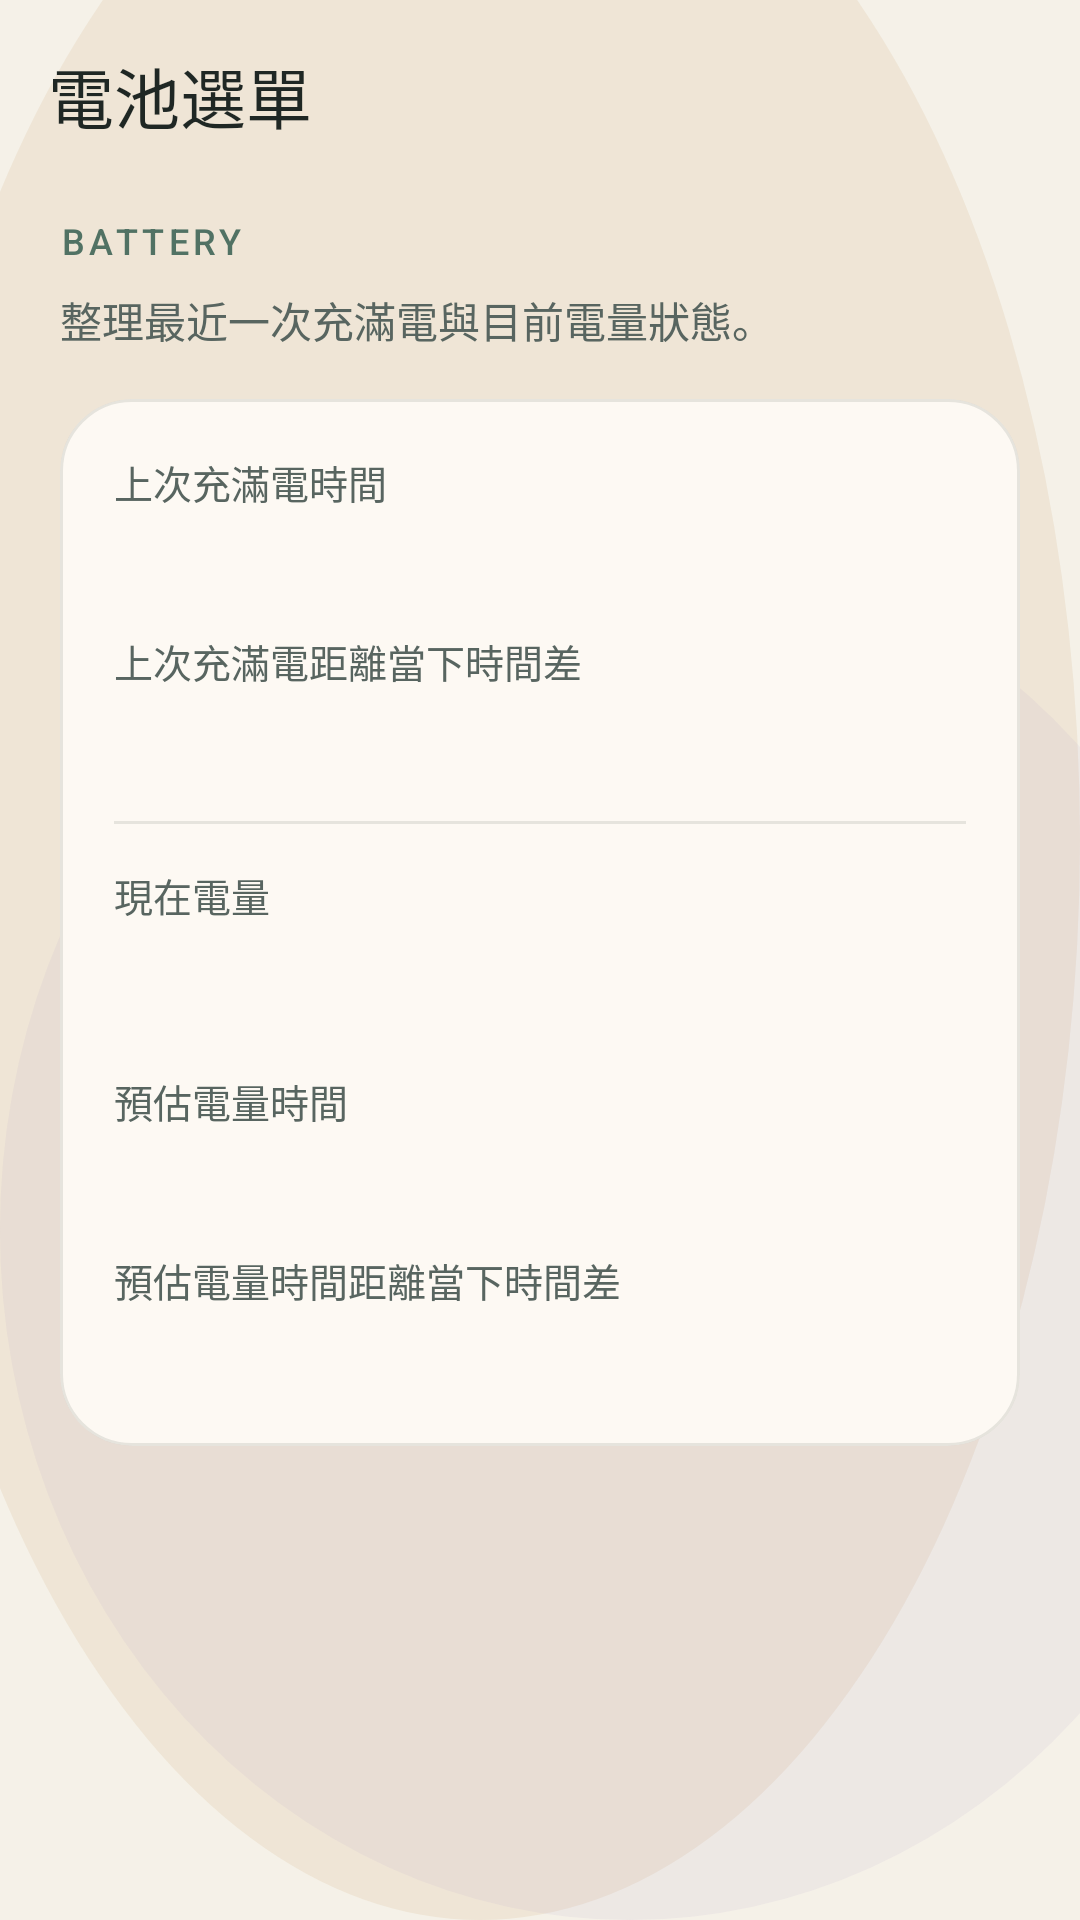

Here is an Android app screen rendered from its layout file. Give the layout XML and the strings, colors and styles it references.
<!-- AndroidManifest.xml: application theme Theme.Appwriteandroidtrae -->
<!-- res/layout/activity_battery_status.xml -->
<?xml version="1.0" encoding="utf-8"?>
<androidx.constraintlayout.widget.ConstraintLayout xmlns:android="http://schemas.android.com/apk/res/android"
    xmlns:app="http://schemas.android.com/apk/res-auto"
    android:id="@+id/main"
    android:layout_width="match_parent"
    android:layout_height="match_parent"
    android:background="@drawable/bg_main_dashboard">

    <com.google.android.material.appbar.MaterialToolbar
        android:id="@+id/toolbar"
        android:layout_width="0dp"
        android:layout_height="wrap_content"
        android:background="@android:color/transparent"
        android:contentInsetStartWithNavigation="0dp"
        android:minHeight="?attr/actionBarSize"
        android:paddingStart="8dp"
        android:paddingEnd="8dp"
        app:layout_constraintEnd_toEndOf="parent"
        app:layout_constraintStart_toStartOf="parent"
        app:layout_constraintTop_toTopOf="parent"
        app:title="@string/feature_battery_status"
        app:titleTextColor="@color/slate_950" />

    <TextView
        android:id="@+id/textEyebrow"
        android:layout_width="0dp"
        android:layout_height="wrap_content"
        android:layout_marginStart="20dp"
        android:layout_marginTop="8dp"
        android:layout_marginEnd="20dp"
        android:fontFamily="sans-serif-medium"
        android:letterSpacing="0.12"
        android:text="@string/screen_battery_eyebrow"
        android:textAllCaps="true"
        android:textColor="@color/sage_700"
        android:textSize="12sp"
        app:layout_constraintEnd_toEndOf="parent"
        app:layout_constraintStart_toStartOf="parent"
        app:layout_constraintTop_toBottomOf="@id/toolbar" />

    <TextView
        android:id="@+id/textSubtitleHeader"
        android:layout_width="0dp"
        android:layout_height="wrap_content"
        android:layout_marginStart="20dp"
        android:layout_marginTop="8dp"
        android:layout_marginEnd="20dp"
        android:text="@string/screen_battery_subtitle"
        android:textColor="@color/slate_700"
        android:textSize="14sp"
        app:layout_constraintEnd_toEndOf="parent"
        app:layout_constraintStart_toStartOf="parent"
        app:layout_constraintTop_toBottomOf="@id/textEyebrow" />

    <com.google.android.material.card.MaterialCardView
        android:id="@+id/cardBattery"
        android:layout_width="0dp"
        android:layout_height="wrap_content"
        android:layout_marginStart="20dp"
        android:layout_marginTop="16dp"
        android:layout_marginEnd="20dp"
        app:cardBackgroundColor="@color/surface_high"
        app:cardCornerRadius="24dp"
        app:cardElevation="0dp"
        app:strokeColor="@color/surface_outline"
        app:layout_constraintEnd_toEndOf="parent"
        app:layout_constraintStart_toStartOf="parent"
        app:layout_constraintTop_toBottomOf="@id/textSubtitleHeader">

        <LinearLayout
            android:layout_width="match_parent"
            android:layout_height="wrap_content"
            android:orientation="vertical"
            android:padding="18dp">

            <TextView
                android:layout_width="match_parent"
                android:layout_height="wrap_content"
                android:text="@string/battery_label_last_full_time"
                android:textColor="@color/slate_700"
                android:textSize="13sp" />

            <TextView
                android:id="@+id/textLastFullTime"
                android:layout_width="match_parent"
                android:layout_height="wrap_content"
                android:layout_marginTop="6dp"
                android:textColor="@color/slate_950"
                android:textSize="18sp"
                android:textStyle="bold" />

            <TextView
                android:layout_width="match_parent"
                android:layout_height="wrap_content"
                android:layout_marginTop="10dp"
                android:text="@string/battery_label_last_full_delta"
                android:textColor="@color/slate_700"
                android:textSize="13sp" />

            <TextView
                android:id="@+id/textLastFullDelta"
                android:layout_width="match_parent"
                android:layout_height="wrap_content"
                android:layout_marginTop="6dp"
                android:textColor="@color/slate_950"
                android:textSize="16sp" />

            <View
                android:layout_width="match_parent"
                android:layout_height="1dp"
                android:layout_marginTop="16dp"
                android:background="@color/surface_outline" />

            <TextView
                android:layout_width="match_parent"
                android:layout_height="wrap_content"
                android:layout_marginTop="14dp"
                android:text="@string/battery_label_current_level"
                android:textColor="@color/slate_700"
                android:textSize="13sp" />

            <TextView
                android:id="@+id/textCurrentLevel"
                android:layout_width="match_parent"
                android:layout_height="wrap_content"
                android:layout_marginTop="6dp"
                android:textColor="@color/slate_950"
                android:textSize="22sp"
                android:textStyle="bold" />

            <TextView
                android:layout_width="match_parent"
                android:layout_height="wrap_content"
                android:layout_marginTop="14dp"
                android:text="@string/battery_label_estimated_time"
                android:textColor="@color/slate_700"
                android:textSize="13sp" />

            <TextView
                android:id="@+id/textEstimatedChargeTime"
                android:layout_width="match_parent"
                android:layout_height="wrap_content"
                android:layout_marginTop="6dp"
                android:textColor="@color/slate_950"
                android:textSize="18sp"
                android:textStyle="bold" />

            <TextView
                android:layout_width="match_parent"
                android:layout_height="wrap_content"
                android:layout_marginTop="10dp"
                android:text="@string/battery_label_estimated_delta"
                android:textColor="@color/slate_700"
                android:textSize="13sp" />

            <TextView
                android:id="@+id/textEstimatedChargeDelta"
                android:layout_width="match_parent"
                android:layout_height="wrap_content"
                android:layout_marginTop="6dp"
                android:textColor="@color/slate_950"
                android:textSize="16sp" />
        </LinearLayout>
    </com.google.android.material.card.MaterialCardView>

</androidx.constraintlayout.widget.ConstraintLayout>
<!-- resources referenced by this layout -->
<resources>
  <color name="sage_700">#FF517264</color>
  <color name="slate_700">#FF586560</color>
  <color name="slate_950">#FF1F2724</color>
  <color name="surface_high">#FFFDF9F3</color>
  <color name="surface_outline">#1A1F2724</color>
  <!-- drawable bg_main_dashboard (drawable) -->
  <?xml version="1.0" encoding="utf-8"?>
  <layer-list xmlns:android="http://schemas.android.com/apk/res/android">
      <item android:drawable="@color/surface_base" />
      <item android:top="-80dp" android:left="-40dp">
          <shape android:shape="oval">
              <size android:width="280dp" android:height="280dp" />
              <solid android:color="#26C6A36A" />
          </shape>
      </item>
      <item android:top="180dp" android:right="-60dp">
          <shape android:shape="oval">
              <size android:width="240dp" android:height="240dp" />
              <solid android:color="#1AA491C0" />
          </shape>
      </item>
  </layer-list>
  <string name="battery_label_current_level">現在電量</string>
  <string name="battery_label_estimated_delta">預估電量時間距離當下時間差</string>
  <string name="battery_label_estimated_time">預估電量時間</string>
  <string name="battery_label_last_full_delta">上次充滿電距離當下時間差</string>
  <string name="battery_label_last_full_time">上次充滿電時間</string>
  <string name="feature_battery_status">電池選單</string>
  <string name="screen_battery_eyebrow">Battery</string>
  <string name="screen_battery_subtitle">整理最近一次充滿電與目前電量狀態。</string>
  <style name="Theme.Appwriteandroidtrae" parent="Base.Theme.Appwriteandroidtrae" />
  <color name="surface_base">#FFF5F1E8</color>
  <style name="Base.Theme.Appwriteandroidtrae" parent="Theme.Material3.Light.NoActionBar">
          <item name="colorPrimary">@color/sage_700</item>
          <item name="colorOnPrimary">@color/sand_50</item>
          <item name="colorSecondary">@color/accent_gold</item>
          <item name="colorTertiary">@color/accent_coral</item>
          <item name="android:colorBackground">@color/surface_base</item>
          <item name="colorSurface">@color/surface_high</item>
          <item name="colorOnSurface">@color/slate_950</item>
          <item name="colorSurfaceVariant">@color/seafoam_100</item>
          <item name="colorOutline">@color/surface_outline</item>
          <item name="android:statusBarColor">@android:color/transparent</item>
          <item name="android:navigationBarColor">@color/surface_base</item>
          <item name="android:windowLightStatusBar">true</item>
          <item name="android:windowLightNavigationBar">true</item>
      </style>
  <color name="sand_50">#FFF7F1E7</color>
  <color name="accent_gold">#FFC6A36A</color>
  <color name="accent_coral">#FFD88876</color>
  <color name="seafoam_100">#FFDDEAE2</color>
</resources>
